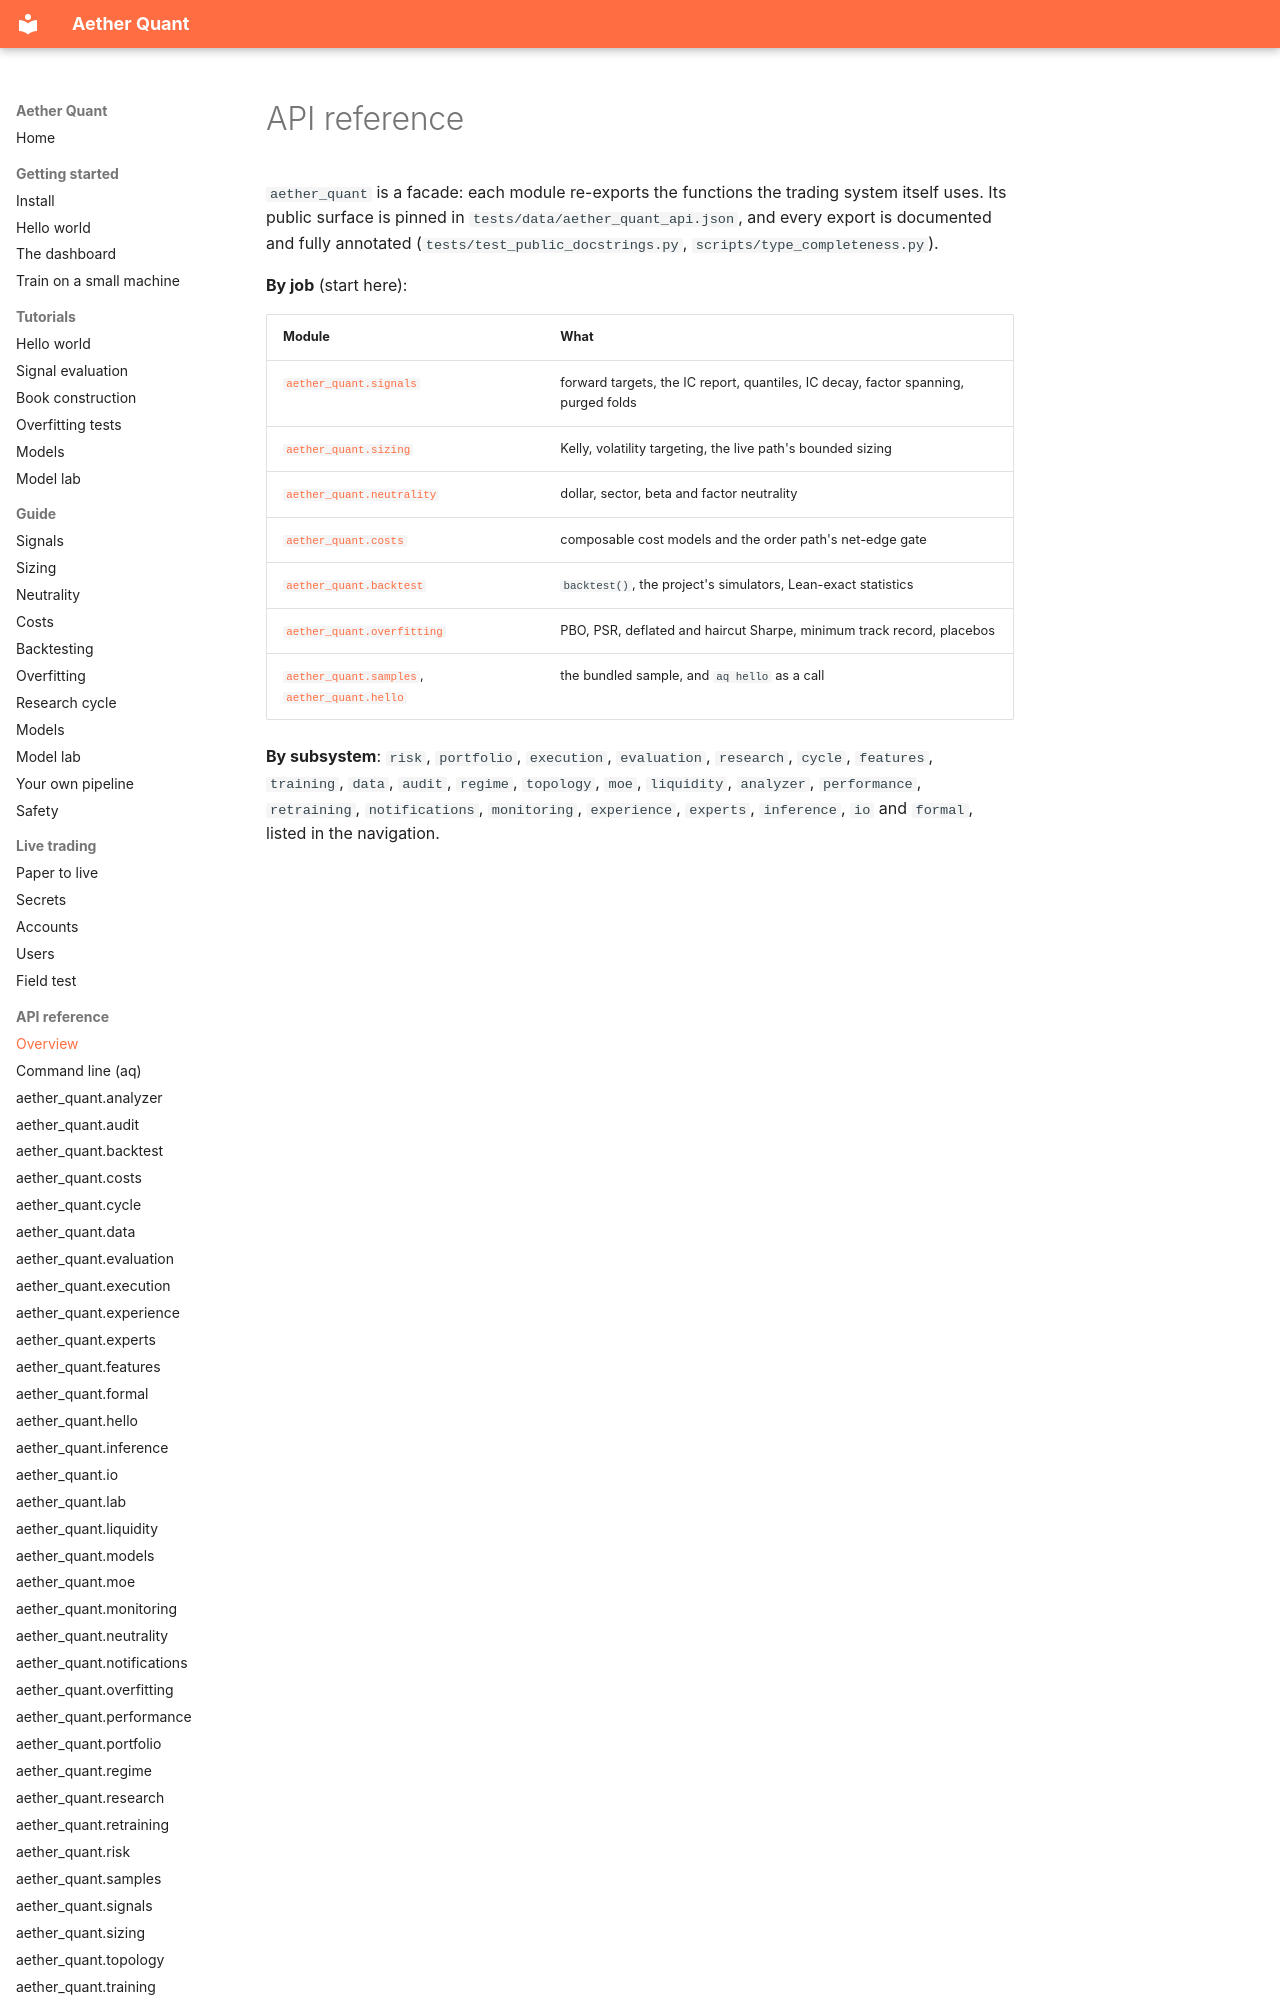

repository: leon1706-lol/Aether-quant · page: reference/index.html · generator: mkdocs

# API reference

`aether_quant` is a facade: each module re-exports the functions the trading system itself uses. Its public surface is pinned in `tests/data/aether_quant_api.json`, and every export is documented and fully annotated (`tests/test_public_docstrings.py`, `scripts/type_completeness.py`).

**By job** (start here):

| Module | What |
|---|---|
| [`aether_quant.signals`](signals.md) | forward targets, the IC report, quantiles, IC decay, factor spanning, purged folds |
| [`aether_quant.sizing`](sizing.md) | Kelly, volatility targeting, the live path's bounded sizing |
| [`aether_quant.neutrality`](neutrality.md) | dollar, sector, beta and factor neutrality |
| [`aether_quant.costs`](costs.md) | composable cost models and the order path's net-edge gate |
| [`aether_quant.backtest`](backtest.md) | `backtest()`, the project's simulators, Lean-exact statistics |
| [`aether_quant.overfitting`](overfitting.md) | PBO, PSR, deflated and haircut Sharpe, minimum track record, placebos |
| [`aether_quant.samples`](samples.md), [`aether_quant.hello`](hello.md) | the bundled sample, and `aq hello` as a call |
